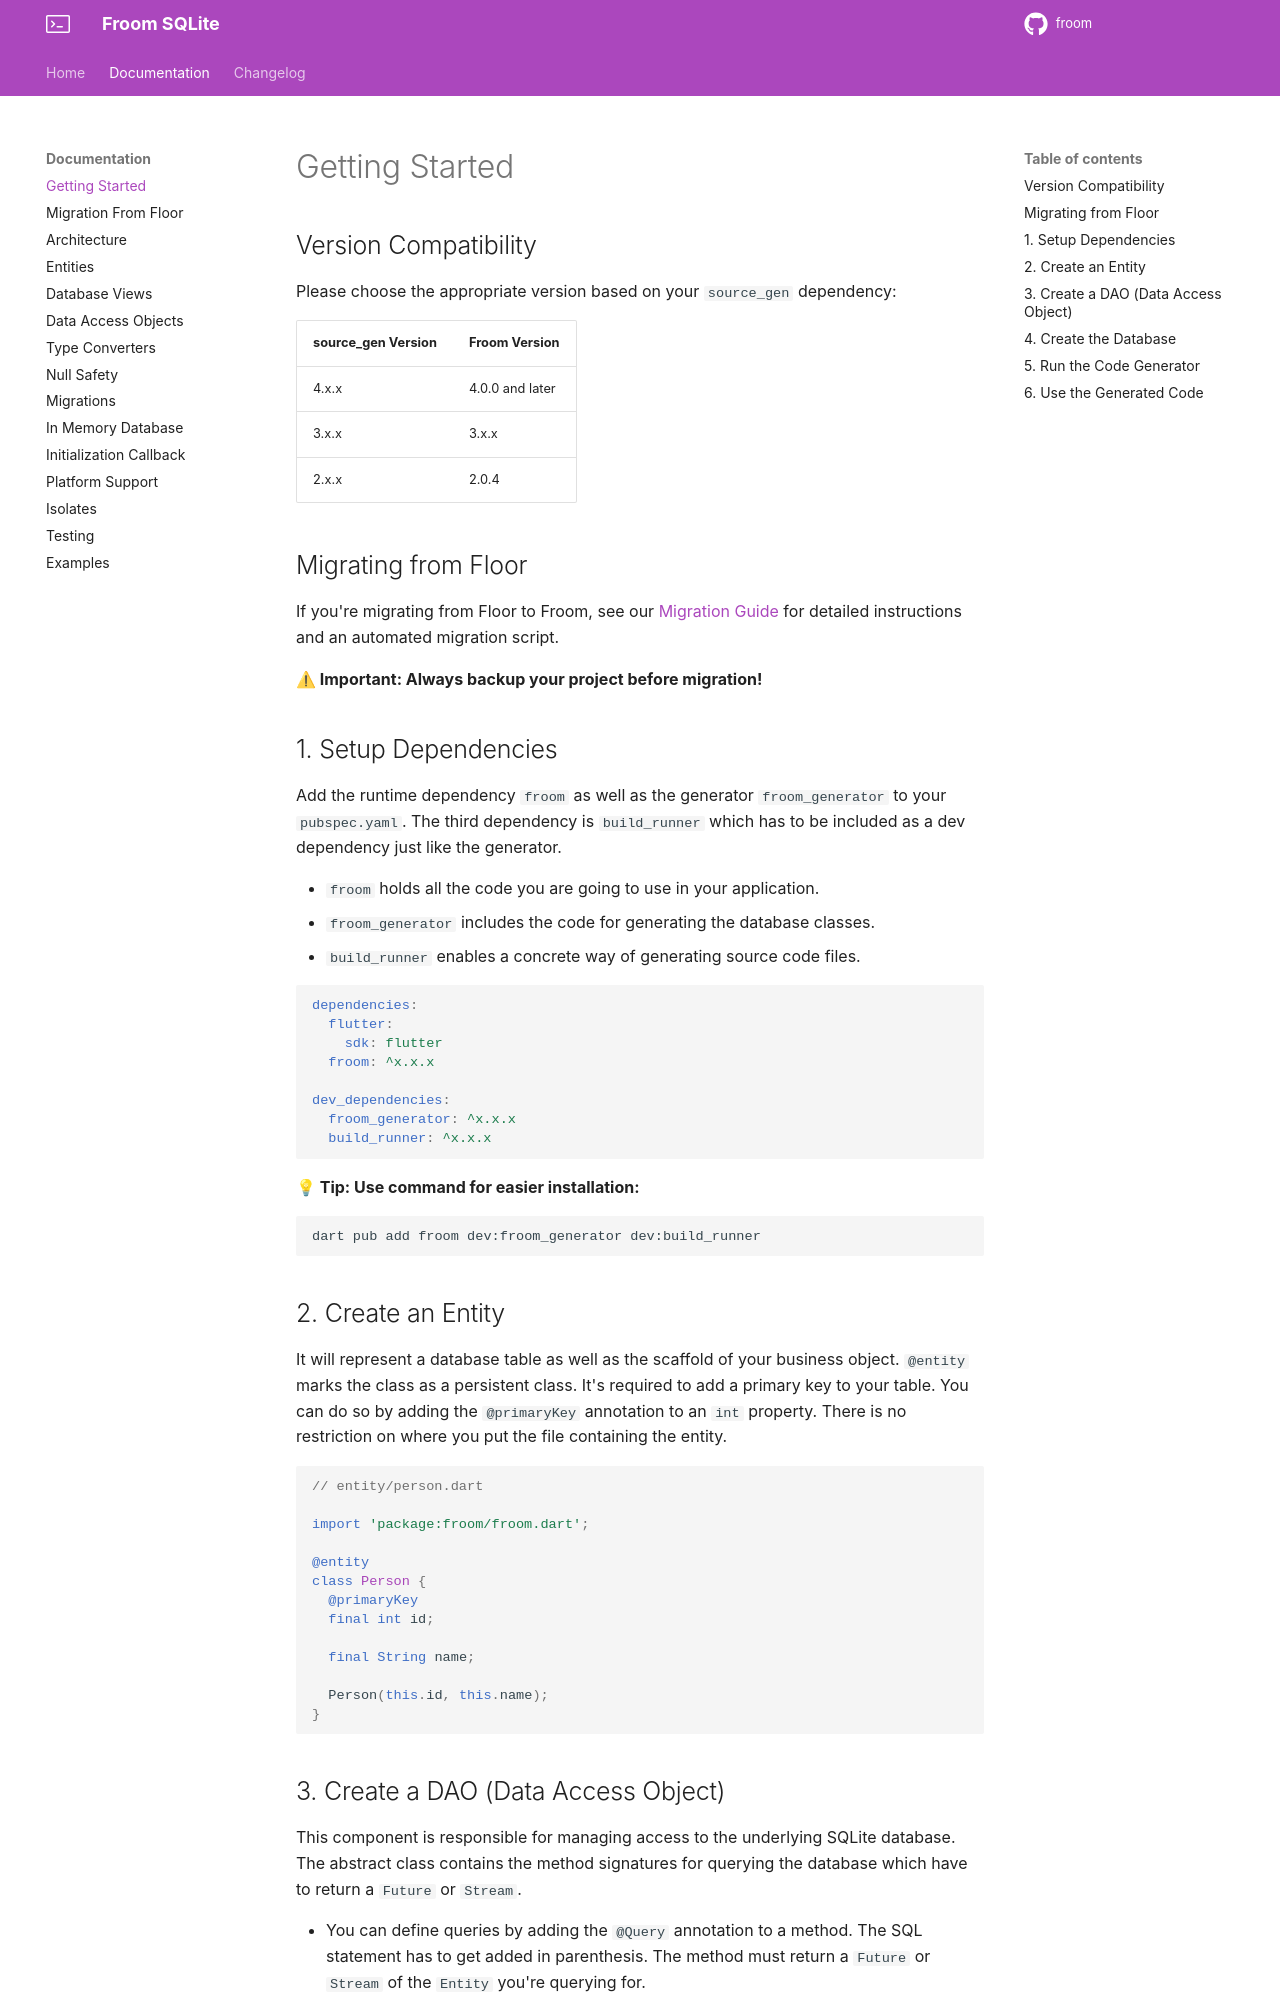

repository: wilinz/froom · page: getting-started/index.html · generator: mkdocs

# Getting Started

## Version Compatibility

Please choose the appropriate version based on your `source_gen` dependency:

| source_gen Version | Froom Version    |
|--------------------|------------------|
| 4.x.x              | 4.0.0 and later  |
| 3.x.x              | 3.x.x            |
| 2.x.x              | 2.0.4            |

## Migrating from Floor

If you're migrating from Floor to Froom, see our [Migration Guide](migration-from-floor.md) for detailed instructions and an automated migration script.

**⚠ Important: Always backup your project before migration!**

## 1. Setup Dependencies

Add the runtime dependency `froom` as well as the generator `froom_generator` to your `pubspec.yaml`.
The third dependency is `build_runner` which has to be included as a dev dependency just like the generator.

- `froom` holds all the code you are going to use in your application.
- `froom_generator` includes the code for generating the database classes.
- `build_runner` enables a concrete way of generating source code files.

```yaml
dependencies:
  flutter:
    sdk: flutter
  froom: ^x.x.x

dev_dependencies:
  froom_generator: ^x.x.x
  build_runner: ^x.x.x
```

**💡 Tip: Use command for easier installation:**
```bash
dart pub add froom dev:froom_generator dev:build_runner
```

## 2. Create an Entity

It will represent a database table as well as the scaffold of your business object.
`@entity` marks the class as a persistent class.
It's required to add a primary key to your table.
You can do so by adding the `@primaryKey` annotation to an `int` property.
There is no restriction on where you put the file containing the entity.

```dart
// entity/person.dart

import 'package:froom/froom.dart';

@entity
class Person {
  @primaryKey
  final int id;
  
  final String name;
  
  Person(this.id, this.name);
}
```

## 3. Create a DAO (Data Access Object)

This component is responsible for managing access to the underlying SQLite database.
The abstract class contains the method signatures for querying the database which have to return a `Future` or `Stream`.

- You can define queries by adding the `@Query` annotation to a method.
  The SQL statement has to get added in parenthesis.
  The method must return a `Future` or `Stream` of the `Entity` you're querying for.
- `@insert` marks a method as an insertion method.
- `@upsert` marks a method as an upsert method, which inserts an entity or updates it if it already exists. See [Upsert](daos.md#upsert).

```dart
// dao/person_dao.dart

import 'package:froom/froom.dart';

import '../entity/person.dart';

@dao
abstract class PersonDao {
  @Query('SELECT * FROM Person')
  Future<List<Person>> findAllPersons();
  
  @Query('SELECT * FROM Person WHERE id = :id')
  Stream<Person?> findPersonById(int id);
  
  @insert
  Future<void> insertPerson(Person person);
}
```
